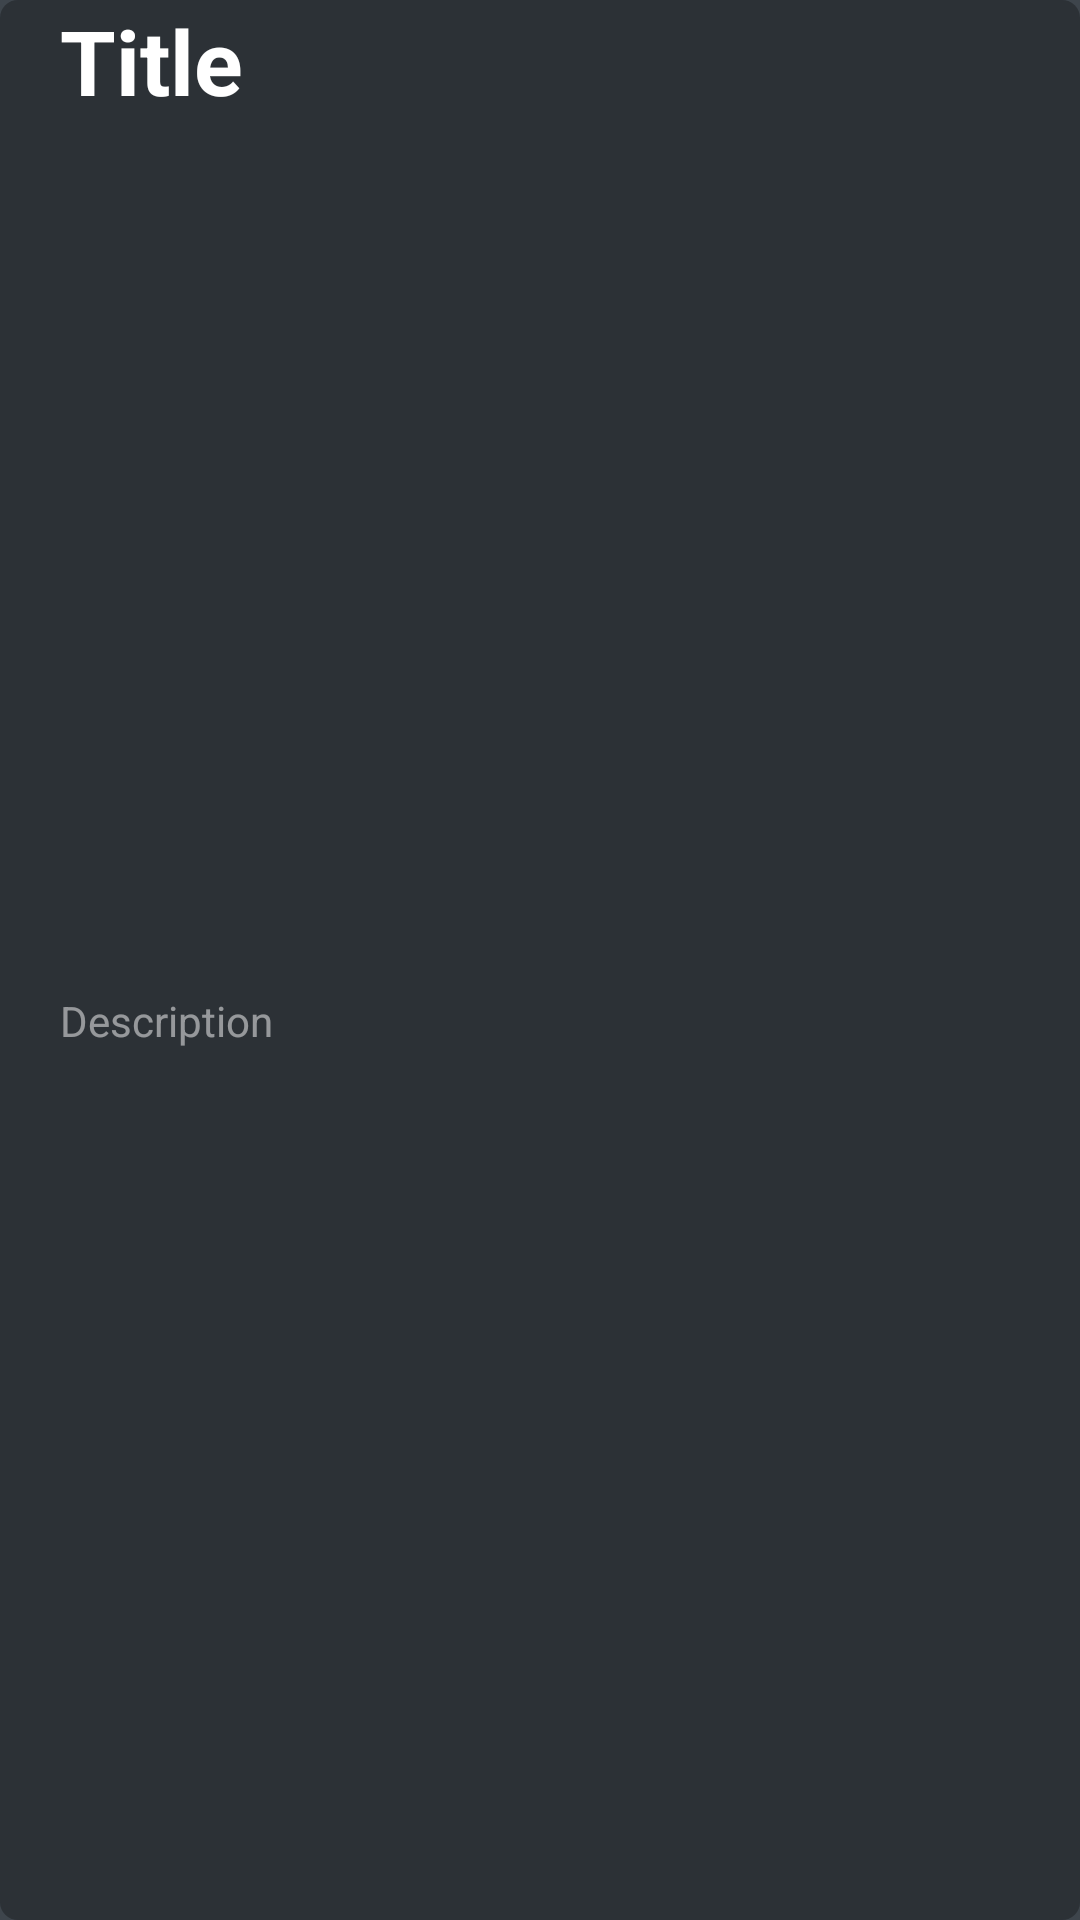

Android layout source for this screen:
<!-- AndroidManifest.xml: application theme AppTheme -->
<!-- res/layout/layout_posts_recycler_view_item.xml -->
<?xml version="1.0" encoding="utf-8"?>
<androidx.constraintlayout.widget.ConstraintLayout xmlns:android="http://schemas.android.com/apk/res/android"
    xmlns:app="http://schemas.android.com/apk/res-auto"
    android:id="@+id/postConstraintLayout"
    android:layout_width="match_parent"
    android:layout_height="70dp"
    android:layout_marginStart="10dp"
    android:layout_marginTop="10dp"
    android:layout_marginEnd="10dp"
    android:background="@drawable/input_dark">


    <TextView
        android:id="@+id/titleTextView"
        android:layout_width="0dp"
        android:layout_height="wrap_content"
        android:paddingStart="20dp"
        android:text="Title"
        android:textColor="#FFFFFF"
        android:textSize="30sp"
        android:textStyle="bold"
        app:layout_constraintEnd_toEndOf="parent"
        app:layout_constraintStart_toStartOf="parent"
        app:layout_constraintTop_toTopOf="parent" />

    <TextView
        android:id="@+id/descriptionTextView"
        android:layout_width="0dp"
        android:layout_height="wrap_content"
        android:paddingStart="20dp"
        android:text="Description"
        android:textColor="#80FFFFFF"
        app:layout_constraintBottom_toBottomOf="parent"
        app:layout_constraintEnd_toEndOf="@+id/titleTextView"
        app:layout_constraintStart_toStartOf="@+id/titleTextView"
        app:layout_constraintTop_toBottomOf="@+id/titleTextView" />

</androidx.constraintlayout.widget.ConstraintLayout>
<!-- resources referenced by this layout -->
<resources>
  <!-- drawable input_dark (drawable) -->
  <?xml version="1.0" encoding="utf-8"?>
  <shape xmlns:android="http://schemas.android.com/apk/res/android">
      <corners android:radius="6dp" />
      <solid android:color="@color/darkItemBackground" />
      <size
          android:width="90dp"
          android:height="24dp" />
  </shape>
  <style name="AppTheme" parent="Theme.AppCompat.Light.DarkActionBar">
          
          <item name="colorPrimary">@color/colorPrimary</item>
          <item name="colorPrimaryDark">@color/colorPrimary</item>
          <item name="colorAccent">@color/colorAccent</item>
          <item name="android:windowBackground">#3E454C</item>
          <item name="windowActionBar">false</item>
          <item name="windowNoTitle">true</item>
          <item name="fontFamily">@font/montserrat</item>
      </style>
  <color name="darkItemBackground">#2C3136</color>
  <color name="colorPrimary">#74E0BA</color>
  <color name="colorAccent">#74E0BA</color>
</resources>
